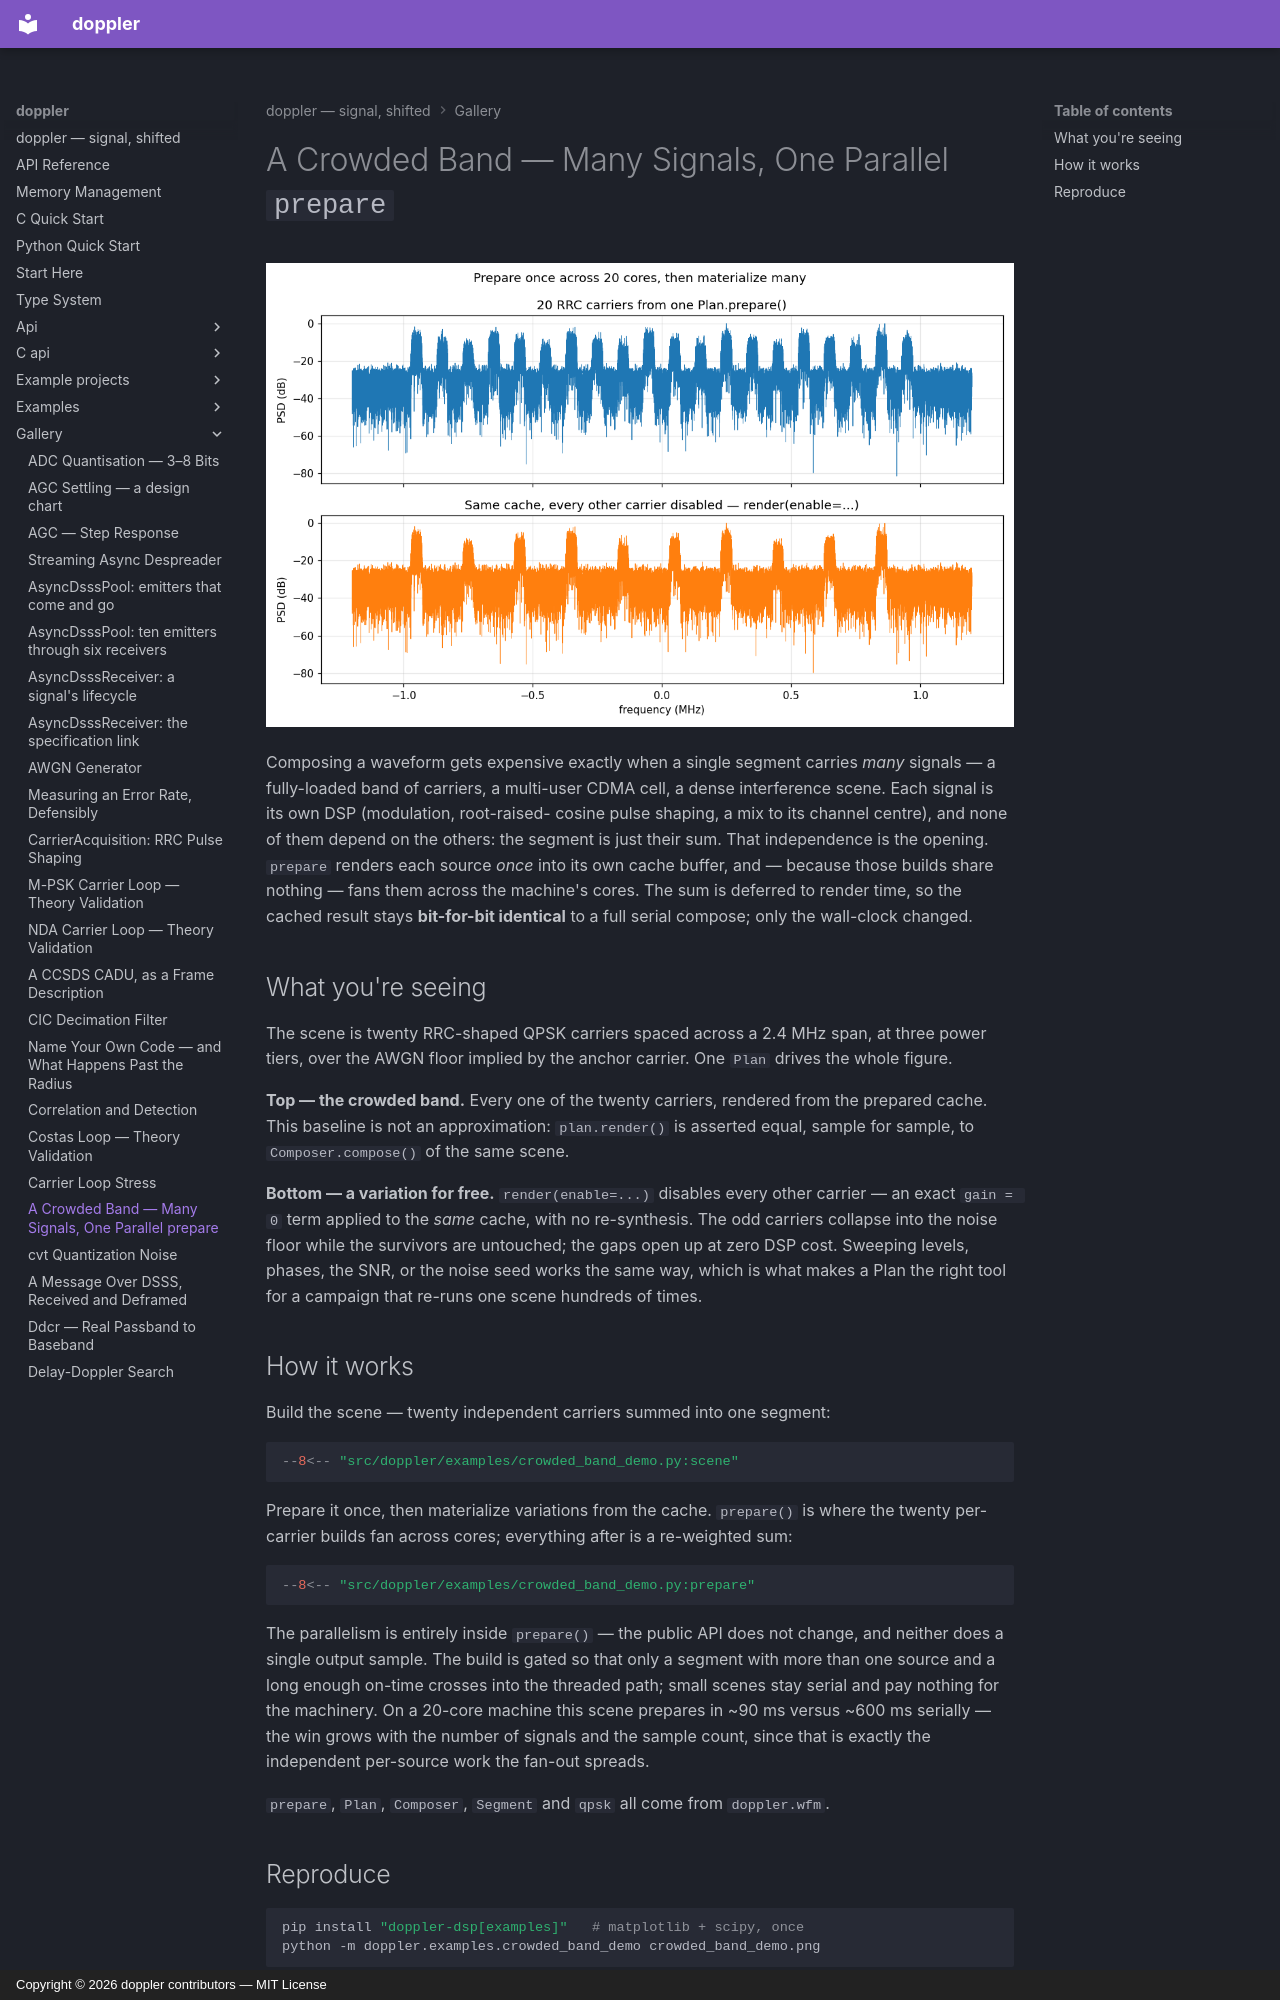

repository: doppler-dsp/doppler · page: gallery/crowded-band/index.html · generator: mkdocs · copyright: Copyright © 2026 doppler contributors — MIT License

---
description: "twenty RRC carriers in one segment, prepared in parallel across cores; Plan.render(enable=...) thins them for free."
---

# A Crowded Band — Many Signals, One Parallel `prepare`

![Twenty RRC carriers rendered from one Plan, and the same cache with every other carrier disabled](../assets/crowded_band_demo.png)

Composing a waveform gets expensive exactly when a single segment carries
*many* signals — a fully-loaded band of carriers, a multi-user CDMA cell, a
dense interference scene. Each signal is its own DSP (modulation, root-raised-
cosine pulse shaping, a mix to its channel centre), and none of them depend on
the others: the segment is just their sum. That independence is the opening.
`prepare` renders each source *once* into its own cache
buffer, and — because those builds share nothing — fans them across the
machine's cores. The sum is deferred to render time, so the cached result stays
**bit-for-bit identical** to a full serial compose; only the wall-clock changed.

## What you're seeing

The scene is twenty RRC-shaped QPSK carriers spaced across a 2.4 MHz span, at
three power tiers, over the AWGN floor implied by the anchor carrier. One
`Plan` drives the whole figure.

**Top — the crowded band.** Every one of the twenty carriers, rendered from the
prepared cache. This baseline is not an approximation: `plan.render()` is
asserted equal, sample for sample, to `Composer.compose()` of the same scene.

**Bottom — a variation for free.** `render(enable=...)` disables every other
carrier — an exact `gain = 0` term applied to the *same* cache, with no
re-synthesis. The odd carriers collapse into the noise floor while the survivors
are untouched; the gaps open up at zero DSP cost. Sweeping levels, phases, the
SNR, or the noise seed works the same way, which is what makes a Plan the right
tool for a campaign that re-runs one scene hundreds of times.

## How it works

Build the scene — twenty independent carriers summed into one segment:

```python
--8<-- "src/doppler/examples/crowded_band_demo.py:scene"
```

Prepare it once, then materialize variations from the cache. `prepare()` is
where the twenty per-carrier builds fan across cores; everything after is a
re-weighted sum:

```python
--8<-- "src/doppler/examples/crowded_band_demo.py:prepare"
```

The parallelism is entirely inside `prepare()` — the public API does not change,
and neither does a single output sample. The build is gated so that only a
segment with more than one source and a long enough on-time crosses into the
threaded path; small scenes stay serial and pay nothing for the machinery. On a
20-core machine this scene prepares in ~90 ms versus ~600 ms serially — the win
grows with the number of signals and the sample count, since that is exactly the
independent per-source work the fan-out spreads.

`prepare`, `Plan`, `Composer`, `Segment` and `qpsk` all come from
`doppler.wfm`.
